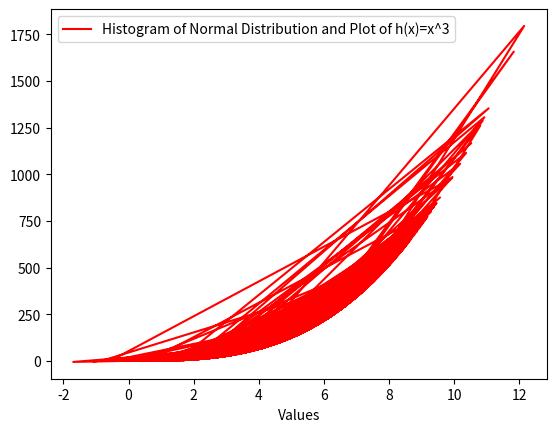

Source code (Python):
import numpy as np
import matplotlib.pyplot as plt

# Generate 1000 random values from a normal distribution with mean of 5 and standard deviation of 2
randomNumbers = np.random.normal(loc=5, scale=2, size=1000)

xpoints = randomNumbers
ypoints = xpoints ** 3

#x = np.linspace(0, 10, 100)
#y = x ** 3

plt.plot(xpoints, ypoints, label="Histogram of Normal Distribution and Plot of h(x)=x^3", color="red")
plt.xlabel('Values')
plt.legend()

plt.show()